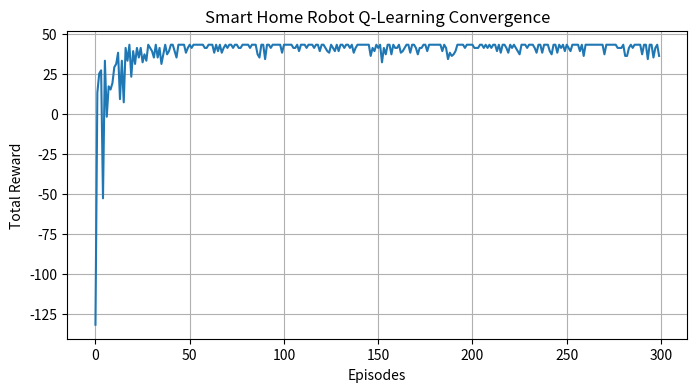

Recreate this plot in Python.
"""
Experiment 2: Smart Home Robot Navigation
Objective: Develop a Q-learning RL agent for a smart home robot that learns optimal navigation to reach a charging station.
Method: Tabular Q-learning
"""

import numpy as np
import matplotlib.pyplot as plt

class SmartHomeEnv:
    def __init__(self, size=5):
        self.size = size
        self.state_space_size = size * size
        self.action_space_size = 4  # 0: Up, 1: Down, 2: Left, 3: Right
        self.actions = [(-1, 0), (1, 0), (0, -1), (0, 1)]
        
        # Grid layout: Start at (0,0), target charging station at (4,4), obstacles at (1,2), (2,2), (3,2)
        self.start_pos = (0, 0)
        self.goal_pos = (size-1, size-1)
        self.obstacles = [(1, 2), (2, 2), (3, 2)]
        self.reset()
        
    def reset(self):
        self.agent_pos = self.start_pos
        return self.pos_to_state(self.agent_pos)
        
    def pos_to_state(self, pos):
        return pos[0] * self.size + pos[1]
        
    def state_to_pos(self, state):
        return (state // self.size, state % self.size)
        
    def step(self, action_idx):
        move = self.actions[action_idx]
        next_r = self.agent_pos[0] + move[0]
        next_c = self.agent_pos[1] + move[1]
        
        # Boundary check
        if not (0 <= next_r < self.size and 0 <= next_c < self.size):
            # Hit wall, stay in same state, small penalty
            reward = -2
            done = False
        # Obstacle check
        elif (next_r, next_c) in self.obstacles:
            # Hit obstacle, stay in same state, larger penalty
            reward = -5
            done = False
        else:
            self.agent_pos = (next_r, next_c)
            reward = -1  # step penalty to encourage shortest path
            done = False
            
        if self.agent_pos == self.goal_pos:
            reward = 50
            done = True
            
        return self.pos_to_state(self.agent_pos), reward, done

def train_q_learning(env, episodes=500, lr=0.1, gamma=0.95, epsilon=0.1):
    q_table = np.zeros((env.state_space_size, env.action_space_size))
    rewards_history = []
    
    for ep in range(episodes):
        state = env.reset()
        done = False
        total_reward = 0
        
        while not done:
            # Epsilon-greedy
            if np.random.rand() < epsilon:
                action = np.random.randint(env.action_space_size)
            else:
                action = np.argmax(q_table[state])
                
            next_state, reward, done = env.step(action)
            
            # Q-update
            best_next_action = np.argmax(q_table[next_state])
            td_target = reward + gamma * q_table[next_state, best_next_action]
            q_table[state, action] += lr * (td_target - q_table[state, action])
            
            state = next_state
            total_reward += reward
            
        rewards_history.append(total_reward)
        
    return q_table, rewards_history

if __name__ == "__main__":
    env = SmartHomeEnv()
    q_table, history = train_q_learning(env, episodes=300)
    
    # Plot reward convergence
    plt.figure(figsize=(8, 4))
    plt.plot(history)
    plt.xlabel("Episodes")
    plt.ylabel("Total Reward")
    plt.title("Smart Home Robot Q-Learning Convergence")
    plt.grid(True)
    plt.savefig("exp_02_smart_home_robot_nav.png")
    plt.close()
    
    print("Training finished. Optimal path plot saved to exp_02_smart_home_robot_nav.png")
    
    # Trace optimal path
    state = env.reset()
    path = [env.agent_pos]
    done = False
    steps = 0
    while not done and steps < 20:
        action = np.argmax(q_table[state])
        state, _, done = env.step(action)
        path.append(env.agent_pos)
        steps += 1
    print("Robot's Navigation Path to Charging Station:", path)
